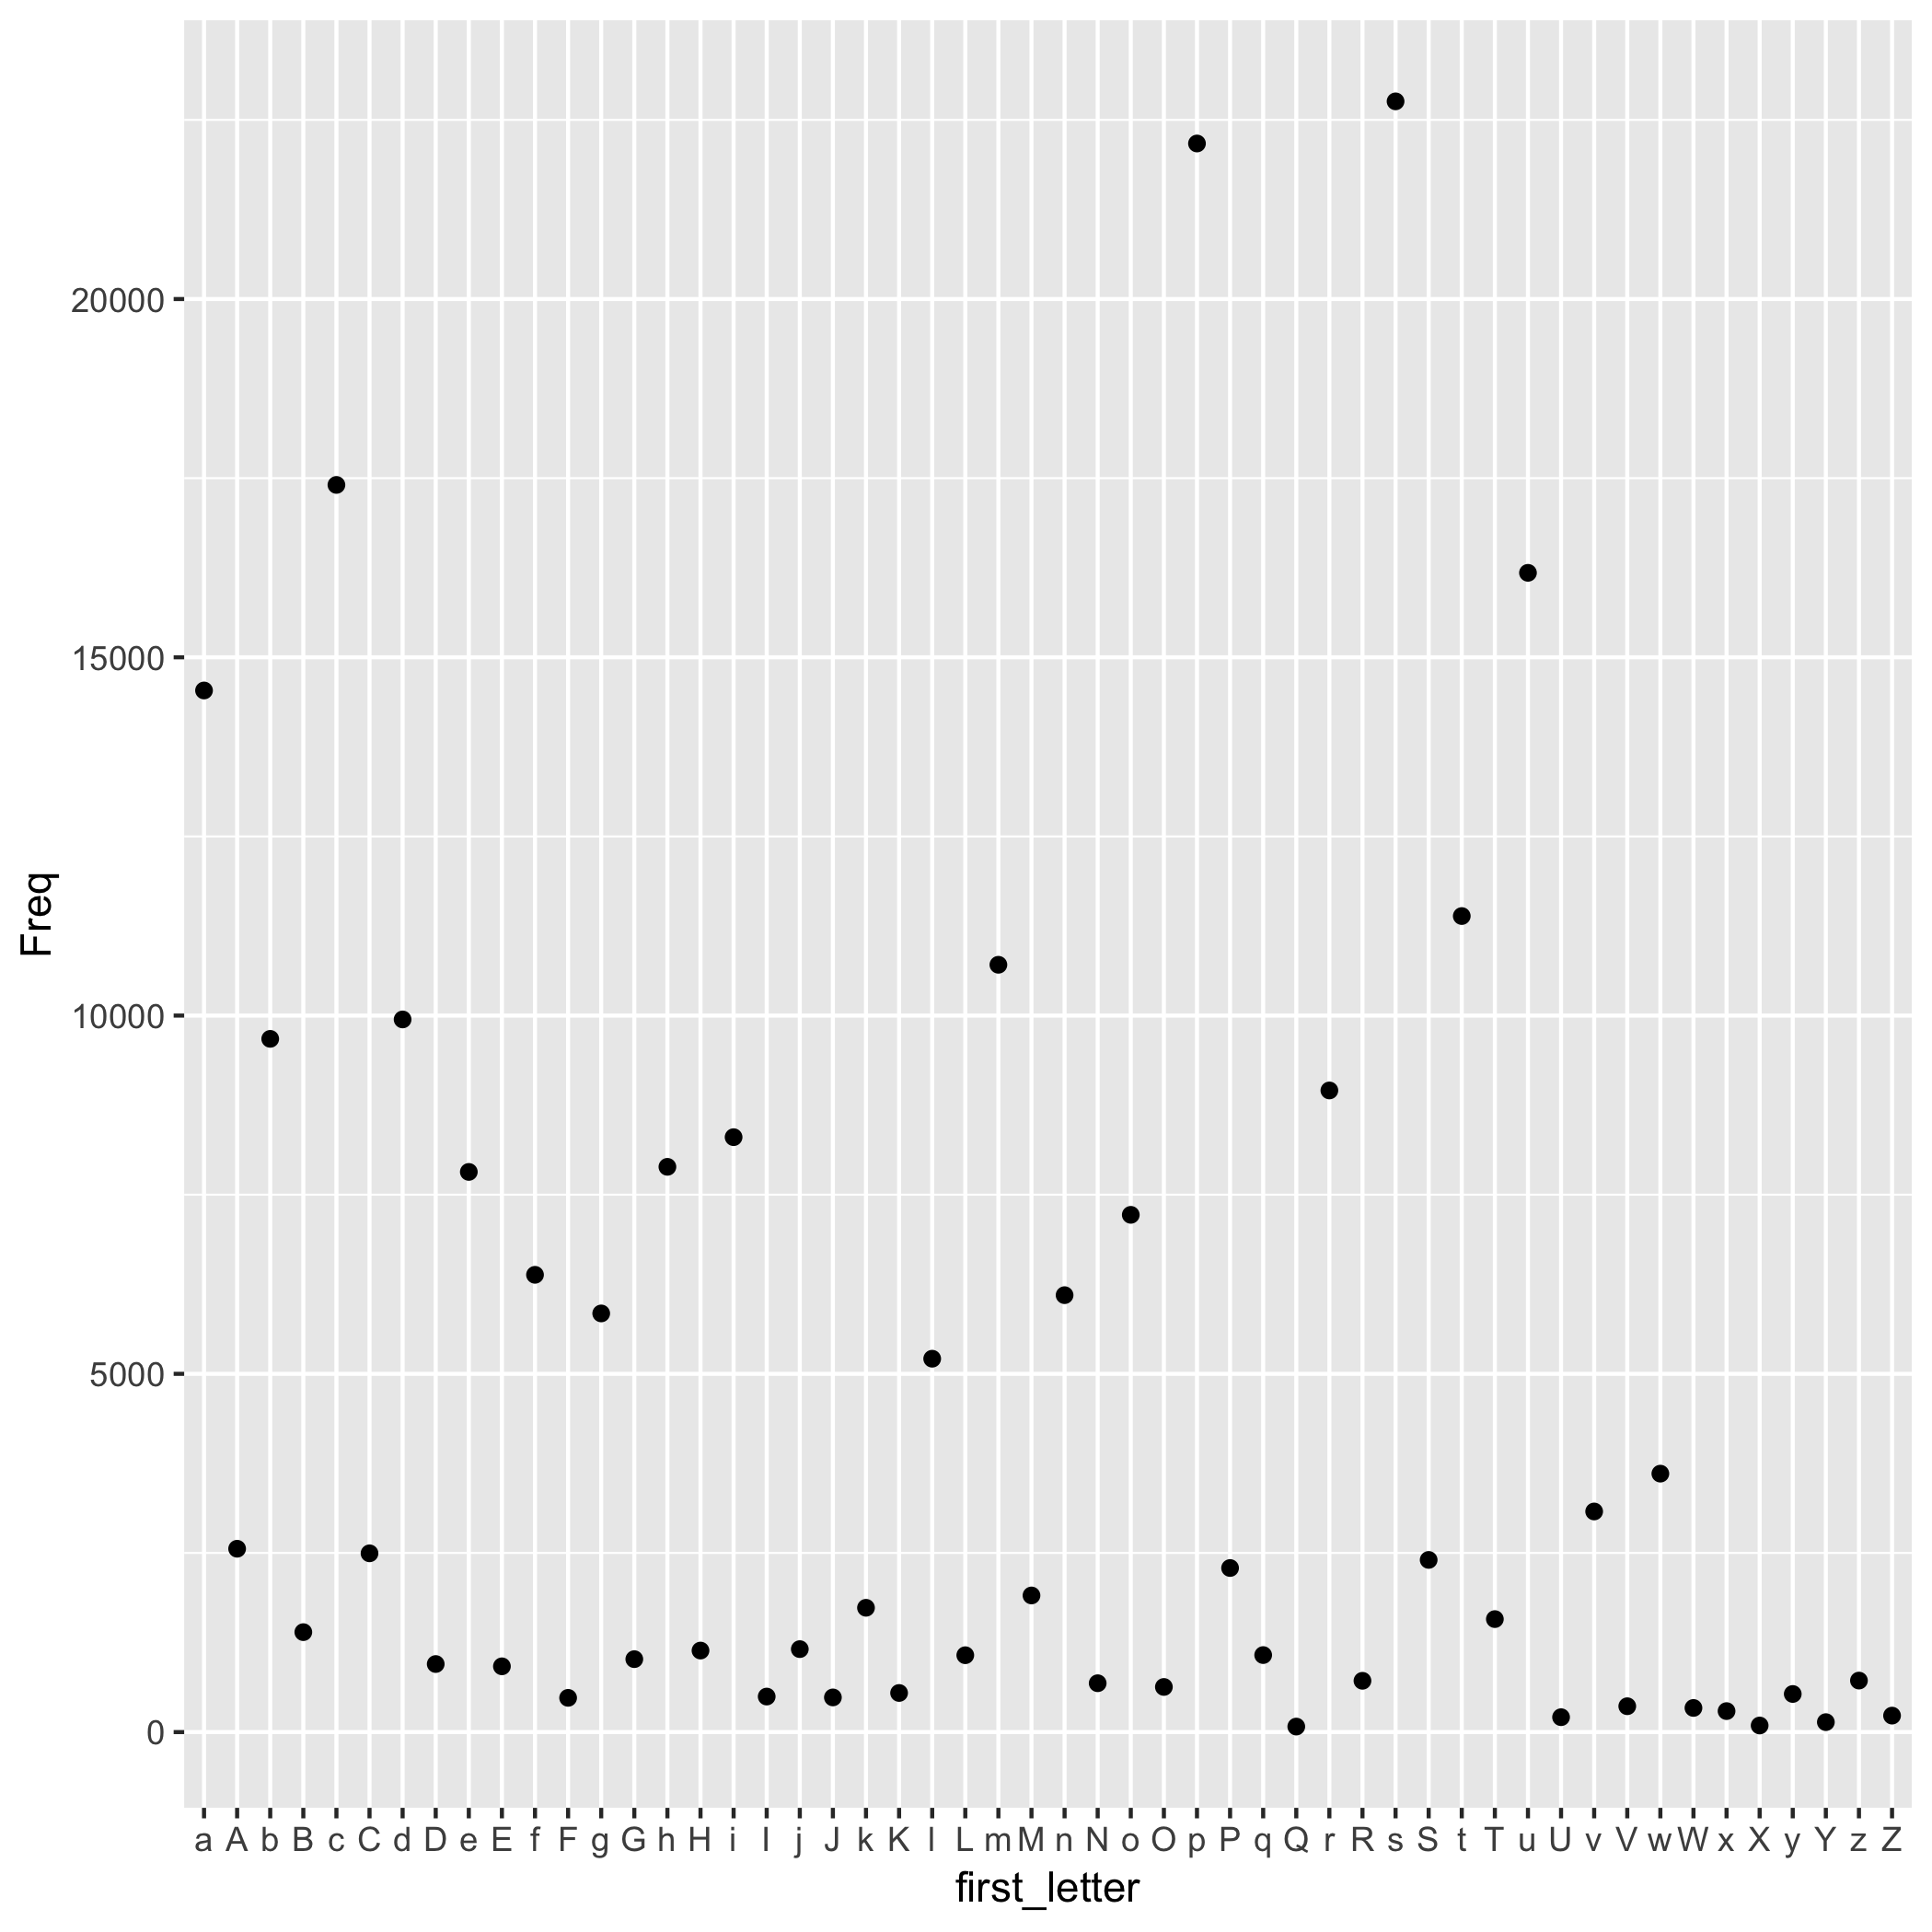

Values plotted in this chart, from the file beside it:
first_letter	Freq
a	14537
A	2559
b	9675
B	1395
c	17406
C	2495
d	9946
D	950
e	7818
E	918
f	6382
F	478
g	5843
G	1018
h	7889
H	1138
i	8303
I	496
j	1158
J	484
k	1735
K	546
l	5211
L	1073
m	10709
M	1907
n	6098
N	682
o	7219
O	630
p	22171
P	2290
q	1075
Q	77
r	8955
R	716
s	22759
S	2403
t	11389
T	1577
u	16179
U	208
v	3079
V	361
w	3607
W	337
x	293
X	92
y	532
Y	139
z	719
Z	230
